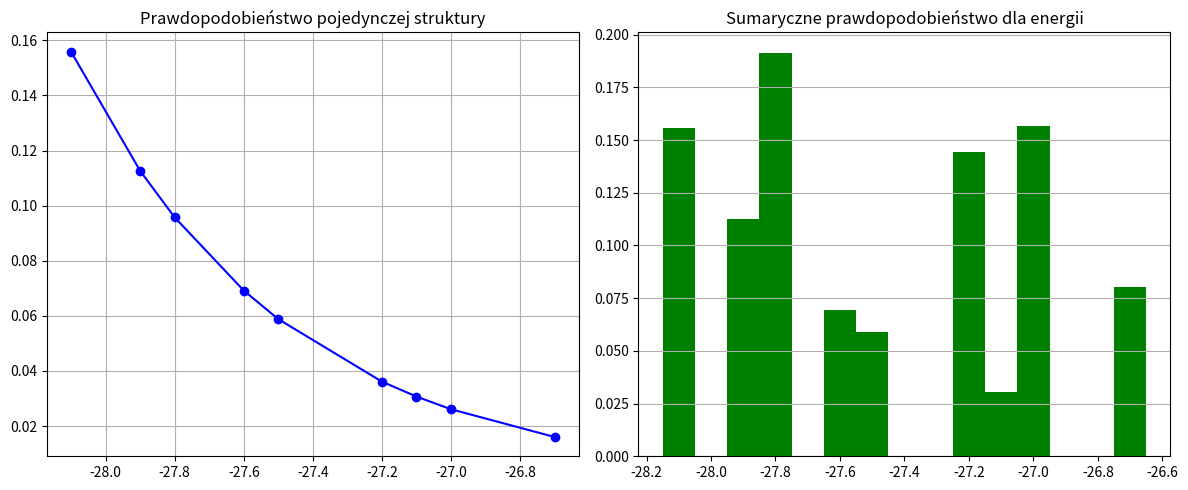

Write the Python code that produced this figure.
import numpy as np
import matplotlib.pyplot as plt

energies = [
    -28.10, -27.90, -27.80, -27.80, -27.60, -27.50,
    -27.20, -27.20, -27.20, -27.20, -27.10, -27.00,
    -27.00, -27.00, -27.00, -27.00, -27.00, -26.70,
    -26.70, -26.70, -26.70, -26.70
]

R = 0.001985875 
T = 273 + 37 
RT = R * T

boltzmann_factors = [np.exp(-e / RT) for e in energies]
Z = sum(boltzmann_factors)

print(f"Suma statystyczna Z: {Z:.4e}")
print("-" * 50)
print(f"{'Energia (kcal/mol)':<20} | {'Prawdopodobieństwo':<20}")
print("-" * 50)

probs_individual = [bf / Z for bf in boltzmann_factors]

unique_energies = sorted(list(set(energies)))
probs_summed = []

for u_e in unique_energies:
    count = energies.count(u_e)
    p_single = np.exp(-u_e / RT) / Z
    p_total = count * p_single
    probs_summed.append(p_total)
    
    print(f"{u_e:<20.2f} | {p_total:.4f}")

probs_unique_single = [np.exp(-e / RT) / Z for e in unique_energies]

plt.figure(figsize=(12, 5))

plt.subplot(1, 2, 1)
plt.plot(unique_energies, probs_unique_single, 'bo-', label='Pojedyncza struktura')
plt.title("Prawdopodobieństwo pojedynczej struktury")
plt.grid(True)

plt.subplot(1, 2, 2)
plt.bar(unique_energies, probs_summed, width=0.1, color='green', label='Suma prawdopodobieństw')
plt.title("Sumaryczne prawdopodobieństwo dla energii")
plt.grid(axis='y')

plt.tight_layout()
plt.show()
